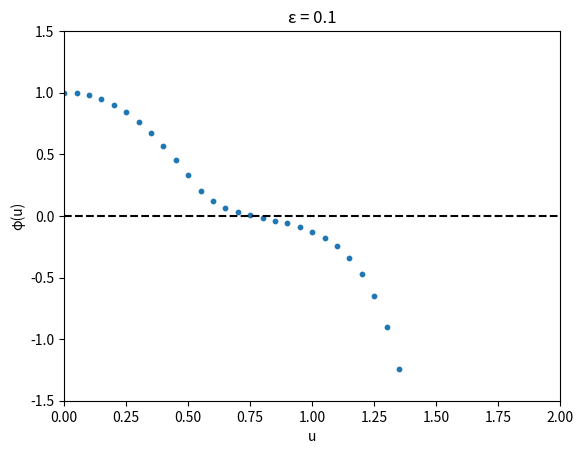
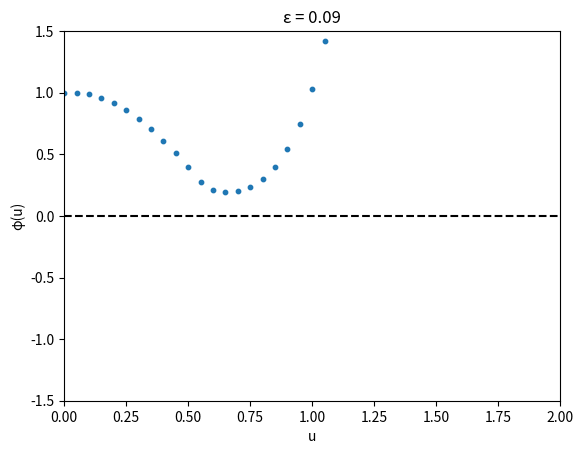
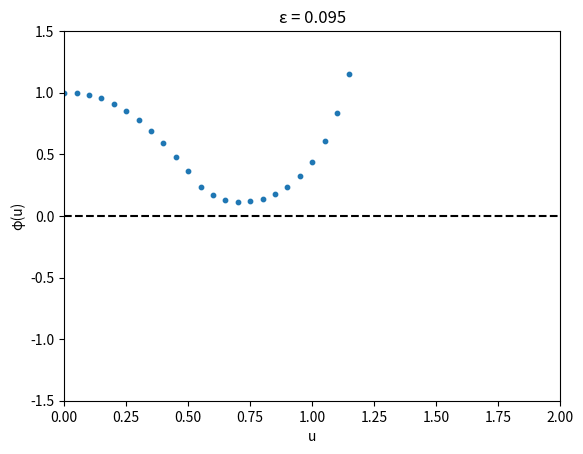
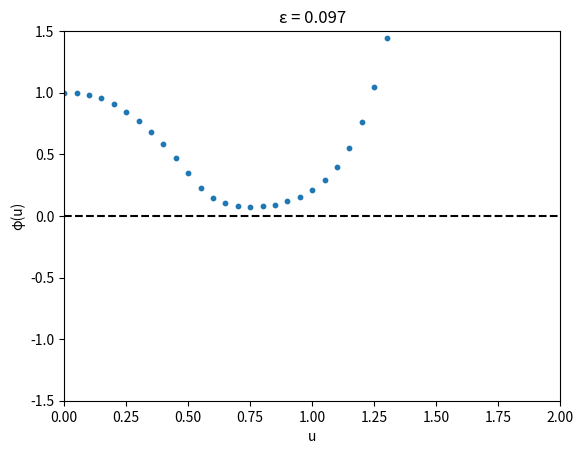
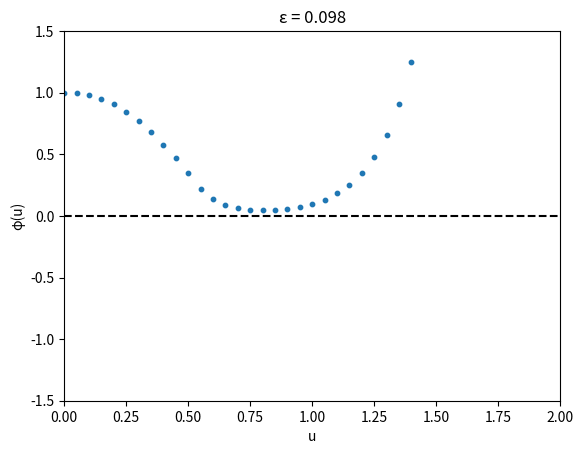
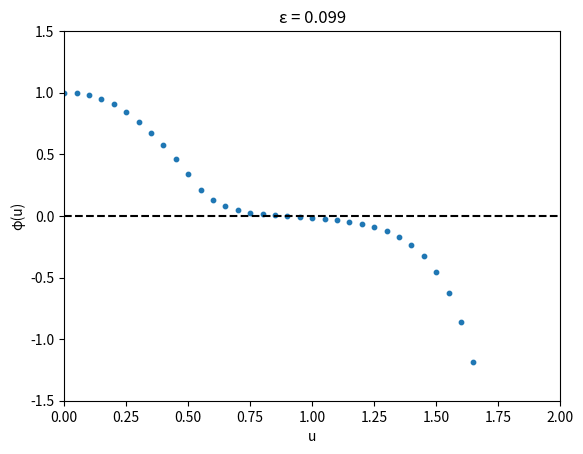
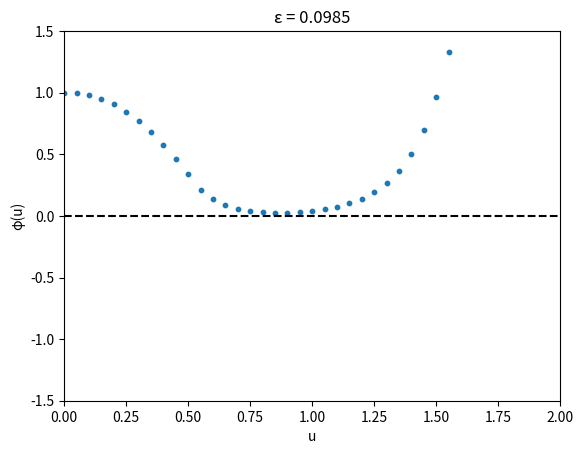
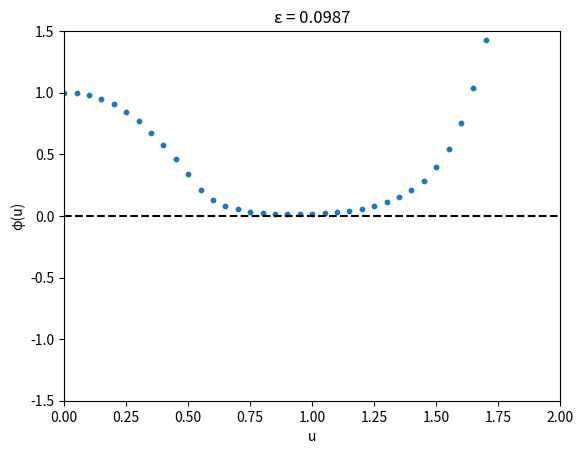
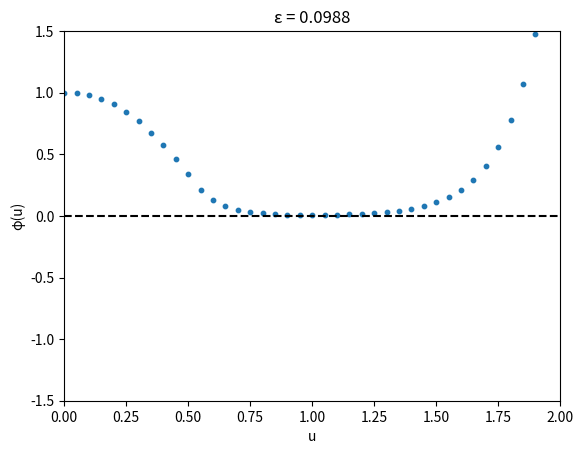
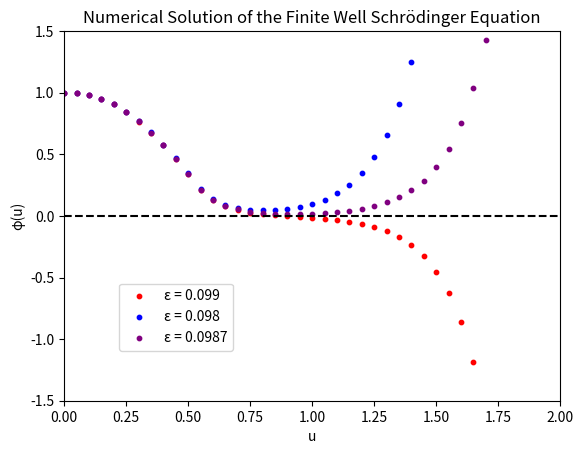

Here is the Python script that generated these plots, in order:
import matplotlib.pyplot as plt

# Author: Aryan Bawa
# [redacted]
# Implements the "Shooting Method" for solving the Time-Independent Schrödinger Equation

BETA = 64
U_STEP = 0.05
X_LIM = [0,2]
Y_LIM = [-1.5,1.5]

# Defines a dimensionless square well potential
def square_well_v(u):
    if abs(u) > 1/2:
        return 1
    if abs(u) <= 1/2:
        return 0

# A single step in the numerical integration using Eq. (8) and (9) in the handout
def numerical_step(phi_u, rho_u, u, epsilon):
    rho_next = rho_u - U_STEP * BETA * (epsilon - square_well_v(u)) * phi_u
    phi_next = phi_u + U_STEP * rho_u
    return phi_next, rho_next

# determines the phi value of each point by iterating over each numerical integration step
def numerical_integration(phi_0, rho_0, epsilon, iterations):
    pointlist = [(0, phi_0)]
    phi = phi_0
    rho = rho_0

    # iterations are just defined by how many points you want to show up
    for i in range(iterations):
        # range starts at 0, so we use i+1 here
        u = U_STEP * (i+1)
        phi, rho = (numerical_step(phi, rho, u, epsilon))
        point = (u, phi)
        pointlist.append(point)

    return pointlist

# uses matplotlib to plot the solutions
def plot_solutions(phi_0, rho_0, epsilon, number_of_points):
    # extract x,y values from point and store them in their own lists
    x,y = zip(*numerical_integration(phi_0, rho_0, epsilon, number_of_points))

    # storing everything in a figure
    figure = plt.figure()

    # creating a scatter plot with x,y lists, adding labels, setting graph limits, etc.
    plt.scatter(x,y, s = 10)
    plt.xlabel('u')
    plt.ylabel('φ(u)')
    plt.axhline(0, color='black', linestyle='--')
    plt.ylim(Y_LIM)
    plt.xlim(X_LIM)
    plt.title("ε = " + str(epsilon))

    # returning the figure
    return figure

# main
# searching for solutions by testing different epsilon values
plot_solutions(1.0, 0, 0.1, 50).show()

# the above value had negative curvature, so let's turn down the value of epsilon until the
# curvature switches back around
plot_solutions(1.0, 0, 0.09, 50).show()
plot_solutions(1.0, 0, 0.095, 50).show()
plot_solutions(1.0, 0, 0.097, 50).show()
plot_solutions(1.0, 0, 0.098, 50).show()
plot_solutions(1.0, 0, 0.099, 50).show()

# okay, we had a switch. let's go one digit further into the previous epsilon value and
# evaluate further
plot_solutions(1.0, 0, 0.0985, 50).show()
plot_solutions(1.0, 0, 0.0987, 50).show()
plot_solutions(1.0, 0, 0.0988, 50).show()

# As 0.0987 was the final 4 digit value without negative curvature, we find that
# epsilon = 0.0987 up to the fourth digit

# extract x,y values from point and store them in their own lists
xa,ya = zip(*numerical_integration(1.0, 0, 0.098, 50))
xb,yb = zip(*numerical_integration(1.0, 0, 0.099, 50))
x,y = zip(*numerical_integration(1.0, 0, 0.0987, 50))


# creating the final plot
final_plot = plt.figure()
ax1 = final_plot.add_subplot(111)

# creating three scatter plots for epsilon = 0.099, 0.098, and 0.0987
ax1.scatter(xb,yb, s = 10, color='red', label = "ε = 0.099")
ax1.scatter(xa,ya, s = 10, color='blue', label = "ε = 0.098")
ax1.scatter(x,y, s = 10, color='purple', label = "ε = 0.0987")

# adding labels, title, and whatnot
plt.xlabel('u')
plt.ylabel('φ(u)')
plt.axhline(0, color='black', linestyle='--')
plt.ylim(Y_LIM)
plt.xlim(X_LIM)
plt.title("Numerical Solution of the Finite Well Schrödinger Equation")

# adding the legend and showing the figure
final_plot.legend(bbox_to_anchor=(0.2, 0.2), loc ="lower left")
final_plot.show()

# saving the figure (uncomment to save)
# final_plot.savefig("finite_well_solution.pdf", format = "pdf")